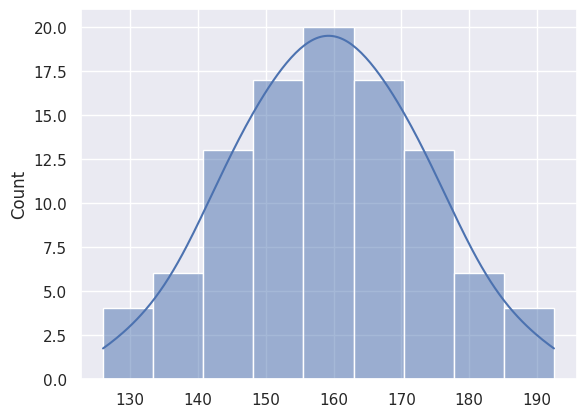

Source code (Python):
import pandas as pd
import numpy as np
import seaborn as srn
import matplotlib.pyplot as plt
import math
from scipy import stats
from scipy.stats import norm
import statistics
srn.set()

dados = np.array([126. , 129.5, 133. , 133. , 136.5, 136.5, 140. , 140. , 140. ,
                  140. , 143.5, 143.5, 143.5, 143.5, 143.5, 143.5, 147. , 147. ,
                  147. , 147. , 147. , 147. , 147. , 150.5, 150.5, 150.5, 150.5,
                  150.5, 150.5, 150.5, 150.5, 154. , 154. , 154. , 154. , 154. ,
                  154. , 154. , 154. , 154. , 157.5, 157.5, 157.5, 157.5, 157.5,
                  157.5, 157.5, 157.5, 157.5, 157.5, 161. , 161. , 161. , 161. ,
                  161. , 161. , 161. , 161. , 161. , 161. , 164.5, 164.5, 164.5,
                  164.5, 164.5, 164.5, 164.5, 164.5, 164.5, 168. , 168. , 168. ,
                  168. , 168. , 168. , 168. , 168. , 171.5, 171.5, 171.5, 171.5,
                  171.5, 171.5, 171.5, 175. , 175. , 175. , 175. , 175. , 175. ,
                  178.5, 178.5, 178.5, 178.5, 182. , 182. , 185.5, 185.5, 189., 192.5])
print(len(dados))
#dados

n = len(dados)
media = np.mean(dados)
desvio_padrao = np.std(dados)

alpha = 0.05 # 95% de confiabilidade
tabela_z = 1 - (alpha/2)   # buscar na tabela Z

z = norm.ppf(1 - (alpha/2))
z

x_inferior = media - z * (desvio_padrao/math.sqrt(n))
x_superior = media + z * (desvio_padrao/math.sqrt(n))
x_inferior, x_superior

# margem de erro
margem_erro = abs(media - x_superior)
margem_erro

srn.histplot(dados, kde=True);

# utilizando o SciPy
intervalos = norm.interval(0.95, media, stats.sem(dados))
intervalos

margem_erro = media - intervalos[0]
margem_erro 

# 99% de confiança
print(f'intervalo: {norm.interval(0.99, media, stats.sem(dados))}')
print(f'margem de erro: {media - (norm.interval(0.99, media, stats.sem(dados)))[0]}')

# 75% de confiança
print(f'intervalo: {norm.interval(0.75, media, stats.sem(dados))}')
print(f'margem de erro: {media - (norm.interval(0.75, media, stats.sem(dados)))[0]}')

from scipy.stats import t

dados = np.array([149., 160., 147., 189., 175., 168., 156., 160., 152.])
n = len(dados) 
n

media = dados.mean()
media

desvio_padrao = np.std(dados)
desvio_padrao

intervalos = t.interval(0.95, n-1, media, stats.sem(dados, ddof=0))
intervalos

margem_erro = media - intervalos[0]
margem_erro